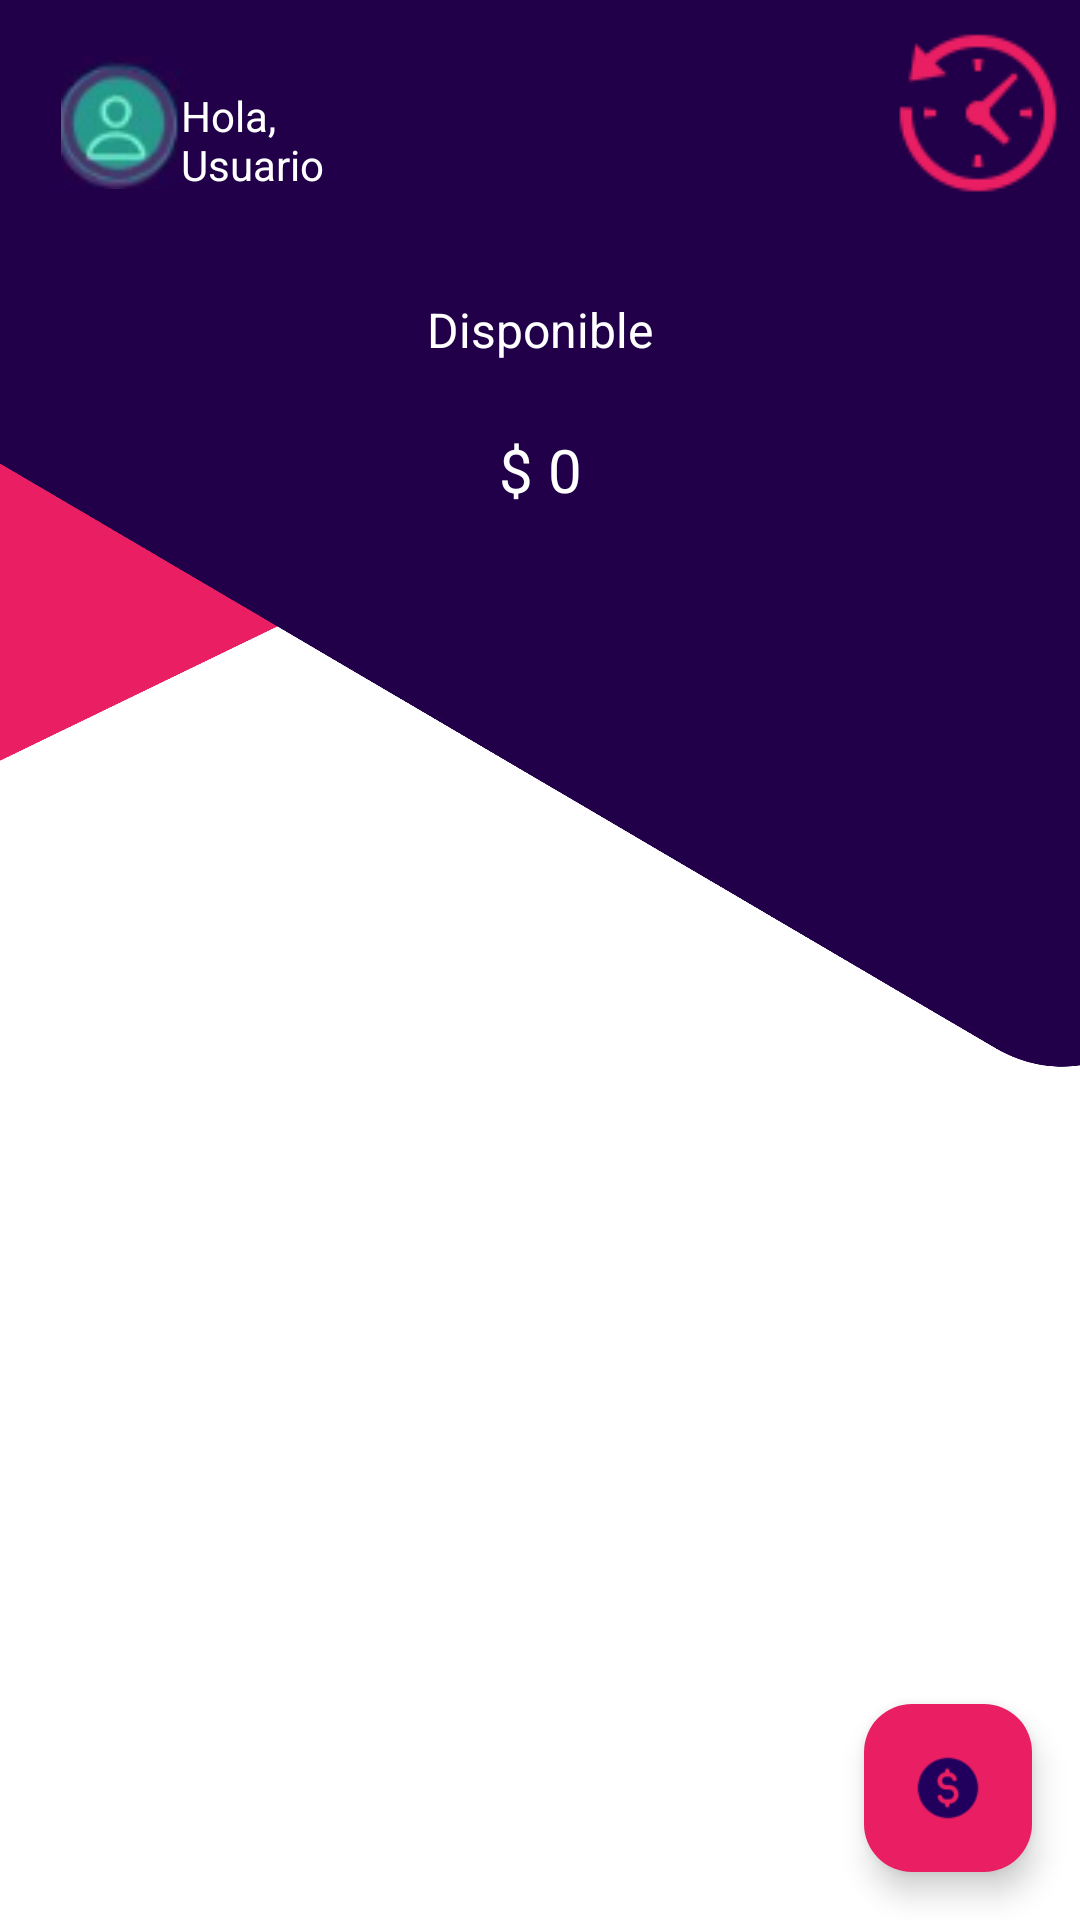

Layout XML and referenced resources for this Android screen:
<!-- AndroidManifest.xml: application theme Theme.AppNequi -->
<!-- res/layout/activity_menu.xml -->
<?xml version="1.0" encoding="utf-8"?>
<androidx.constraintlayout.widget.ConstraintLayout xmlns:android="http://schemas.android.com/apk/res/android"
    xmlns:app="http://schemas.android.com/apk/res-auto"
    xmlns:tools="http://schemas.android.com/tools"
    android:id="@+id/ctLayoutMenu"
    android:layout_width="match_parent"
    android:layout_height="match_parent"
    android:background="@drawable/backgrounmenu"
    tools:context=".MenuActivity">


    <TextView
        android:id="@+id/txtBtnServicios"
        android:layout_width="wrap_content"
        android:layout_height="wrap_content"
        android:text="Pagar Servicios"
        android:textAlignment="center"
        android:textColor="@color/white"
        android:textSize="16sp"
        android:visibility="gone"
        app:layout_constraintBottom_toBottomOf="parent"
        app:layout_constraintEnd_toEndOf="parent"
        app:layout_constraintHorizontal_bias="0.703"
        app:layout_constraintStart_toStartOf="parent"
        app:layout_constraintTop_toTopOf="parent"
        app:layout_constraintVertical_bias="0.576" />

    <TextView
        android:id="@+id/txtBtnRetirar"
        android:layout_width="wrap_content"
        android:layout_height="wrap_content"
        android:text="Retirar"
        android:textAlignment="center"
        android:textColor="@color/white"
        android:textSize="16sp"
        android:visibility="gone"
        app:layout_constraintBottom_toBottomOf="parent"
        app:layout_constraintEnd_toEndOf="parent"
        app:layout_constraintHorizontal_bias="0.703"
        app:layout_constraintStart_toStartOf="parent"
        app:layout_constraintTop_toTopOf="parent"
        app:layout_constraintVertical_bias="0.675" />

    <TextView
        android:id="@+id/txtBtnEnviar"
        android:layout_width="wrap_content"
        android:layout_height="wrap_content"
        android:text="Enviar"
        android:textAlignment="center"
        android:textColor="@color/white"
        android:textSize="16sp"
        android:visibility="gone"
        app:layout_constraintBottom_toBottomOf="parent"
        app:layout_constraintEnd_toEndOf="parent"
        app:layout_constraintHorizontal_bias="0.703"
        app:layout_constraintStart_toStartOf="parent"
        app:layout_constraintTop_toTopOf="parent"
        app:layout_constraintVertical_bias="0.77" />

    <TextView
        android:id="@+id/txtBtnRecargar"
        android:layout_width="wrap_content"
        android:layout_height="wrap_content"
        android:text="Recargar"
        android:textAlignment="center"
        android:textColor="@color/white"
        android:textSize="16sp"
        android:visibility="gone"
        app:layout_constraintBottom_toBottomOf="parent"
        app:layout_constraintEnd_toEndOf="parent"
        app:layout_constraintHorizontal_bias="0.703"
        app:layout_constraintStart_toStartOf="parent"
        app:layout_constraintTop_toTopOf="parent"
        app:layout_constraintVertical_bias="0.864" />

    <TextView
        android:id="@+id/txtDisponible"
        android:layout_width="187dp"
        android:layout_height="50dp"
        android:text="@string/txtDisponible"
        android:textAlignment="center"
        android:textColor="@color/white"
        android:textSize="16sp"
        app:layout_constraintBottom_toBottomOf="parent"
        app:layout_constraintEnd_toEndOf="parent"
        app:layout_constraintStart_toStartOf="parent"
        app:layout_constraintTop_toTopOf="parent"
        app:layout_constraintVertical_bias="0.168" />

    <ImageView
        android:id="@+id/imgUser"
        android:layout_width="53dp"
        android:layout_height="44dp"
        android:background="#00FFFFFF"
        app:layout_constraintBottom_toBottomOf="parent"
        app:layout_constraintEnd_toEndOf="parent"
        app:layout_constraintHorizontal_bias="0.044"
        app:layout_constraintStart_toStartOf="parent"
        app:layout_constraintTop_toTopOf="parent"
        app:layout_constraintVertical_bias="0.032"
        app:srcCompat="@drawable/user" />

    <TextView
        android:id="@+id/txtUser"
        android:layout_width="64dp"
        android:layout_height="47dp"
        android:text="@string/txtUser"
        android:textColor="@color/white"
        app:layout_constraintBottom_toBottomOf="parent"
        app:layout_constraintEnd_toEndOf="parent"
        app:layout_constraintHorizontal_bias="0.204"
        app:layout_constraintStart_toStartOf="parent"
        app:layout_constraintTop_toTopOf="parent"
        app:layout_constraintVertical_bias="0.049" />

    <TextView
        android:id="@+id/txtSaldo"
        android:layout_width="141dp"
        android:layout_height="39dp"
        android:text="@string/txtSaldo"
        android:textAlignment="center"
        android:textColor="@color/white"
        android:textSize="20sp"
        app:layout_constraintBottom_toBottomOf="parent"
        app:layout_constraintEnd_toEndOf="parent"
        app:layout_constraintStart_toStartOf="parent"
        app:layout_constraintTop_toTopOf="parent"
        app:layout_constraintVertical_bias="0.238" />


    <ImageButton
        android:id="@+id/btnHistorial"
        android:layout_width="59dp"
        android:layout_height="53dp"
        android:backgroundTint="#00FFFFFF"
        android:pointerIcon="hand"
        android:src="@drawable/iconhistorial"
        app:layout_constraintBottom_toBottomOf="parent"
        app:layout_constraintEnd_toEndOf="parent"
        app:layout_constraintHorizontal_bias="0.985"
        app:layout_constraintStart_toStartOf="parent"
        app:layout_constraintTop_toTopOf="parent"
        app:layout_constraintVertical_bias="0.019" />

    <com.google.android.material.floatingactionbutton.FloatingActionButton
        android:id="@+id/fabMain"
        android:layout_width="wrap_content"
        android:layout_height="wrap_content"
        android:layout_margin="16dp"
        android:src="@drawable/iconpeso"
        app:backgroundTint="#E91E63"
        app:fabSize="auto"
        app:layout_constraintBottom_toBottomOf="parent"
        app:layout_constraintEnd_toEndOf="parent"
        app:layout_constraintHorizontal_bias="1.0"
        app:layout_constraintStart_toStartOf="parent"
        app:layout_constraintTop_toTopOf="parent"
        app:layout_constraintVertical_bias="1.0" />

    <LinearLayout
        android:id="@+id/hiddenButtonsContainer"
        android:layout_width="76dp"
        android:layout_height="269dp"
        android:orientation="vertical"
        android:visibility="gone"
        app:layout_constraintBottom_toBottomOf="parent"
        app:layout_constraintEnd_toEndOf="parent"
        app:layout_constraintHorizontal_bias="0.985"
        app:layout_constraintStart_toStartOf="parent"
        app:layout_constraintTop_toTopOf="parent"
        app:layout_constraintVertical_bias="0.824">


        <ImageButton
            android:id="@+id/btnServicios"
            android:layout_width="wrap_content"
            android:layout_height="wrap_content"
            android:backgroundTint="#00FFFFFF"
            app:srcCompat="@drawable/iconservicios" />

        <ImageButton
            android:id="@+id/btnRetirar"
            android:layout_width="wrap_content"
            android:layout_height="wrap_content"
            android:backgroundTint="#00FFFFFF"
            app:srcCompat="@drawable/iconretira" />

        <ImageButton
            android:id="@+id/btnEnvia"
            android:layout_width="wrap_content"
            android:layout_height="wrap_content"
            android:backgroundTint="#00FFFFFF"
            app:srcCompat="@drawable/iconenvia" />

        <ImageButton
            android:id="@+id/btnRecarga"
            android:layout_width="wrap_content"
            android:layout_height="wrap_content"
            android:backgroundTint="#00FFFFFF"
            app:srcCompat="@drawable/iconrecarga" />

    </LinearLayout>


</androidx.constraintlayout.widget.ConstraintLayout>
<!-- resources referenced by this layout -->
<resources>
  <color name="white">#FFFFFFFF</color>
  <!-- drawable backgrounmenu: png bitmap (drawable, 105461 bytes) -->
  <!-- drawable iconenvia: png bitmap (drawable, 856 bytes) -->
  <!-- drawable iconhistorial: png bitmap (drawable, 1706 bytes) -->
  <!-- drawable iconpeso: png bitmap (drawable, 1144 bytes) -->
  <!-- drawable iconrecarga: png bitmap (drawable, 891 bytes) -->
  <!-- drawable iconretira: png bitmap (drawable, 909 bytes) -->
  <!-- drawable iconservicios: png bitmap (drawable, 1262 bytes) -->
  <!-- drawable user: png bitmap (drawable, 3392 bytes) -->
  <string name="txtDisponible">Disponible</string>
  <string name="txtSaldo">$ 0</string>
  <string name="txtUser">Hola, Usuario</string>
  <style name="Theme.AppNequi" parent="Base.Theme.AppNequi" />
  <style name="Base.Theme.AppNequi" parent="Theme.Material3.DayNight.NoActionBar">
          
          <item name="colorPrimary">@color/back</item>
          <item name="colorPrimaryVariant">@color/back</item>
          <item name="colorOnPrimary">@color/back</item>
          <item name="android:statusBarColor">?attr/colorPrimaryVariant</item>
      </style>
  <color name="back">#210049</color>
</resources>
